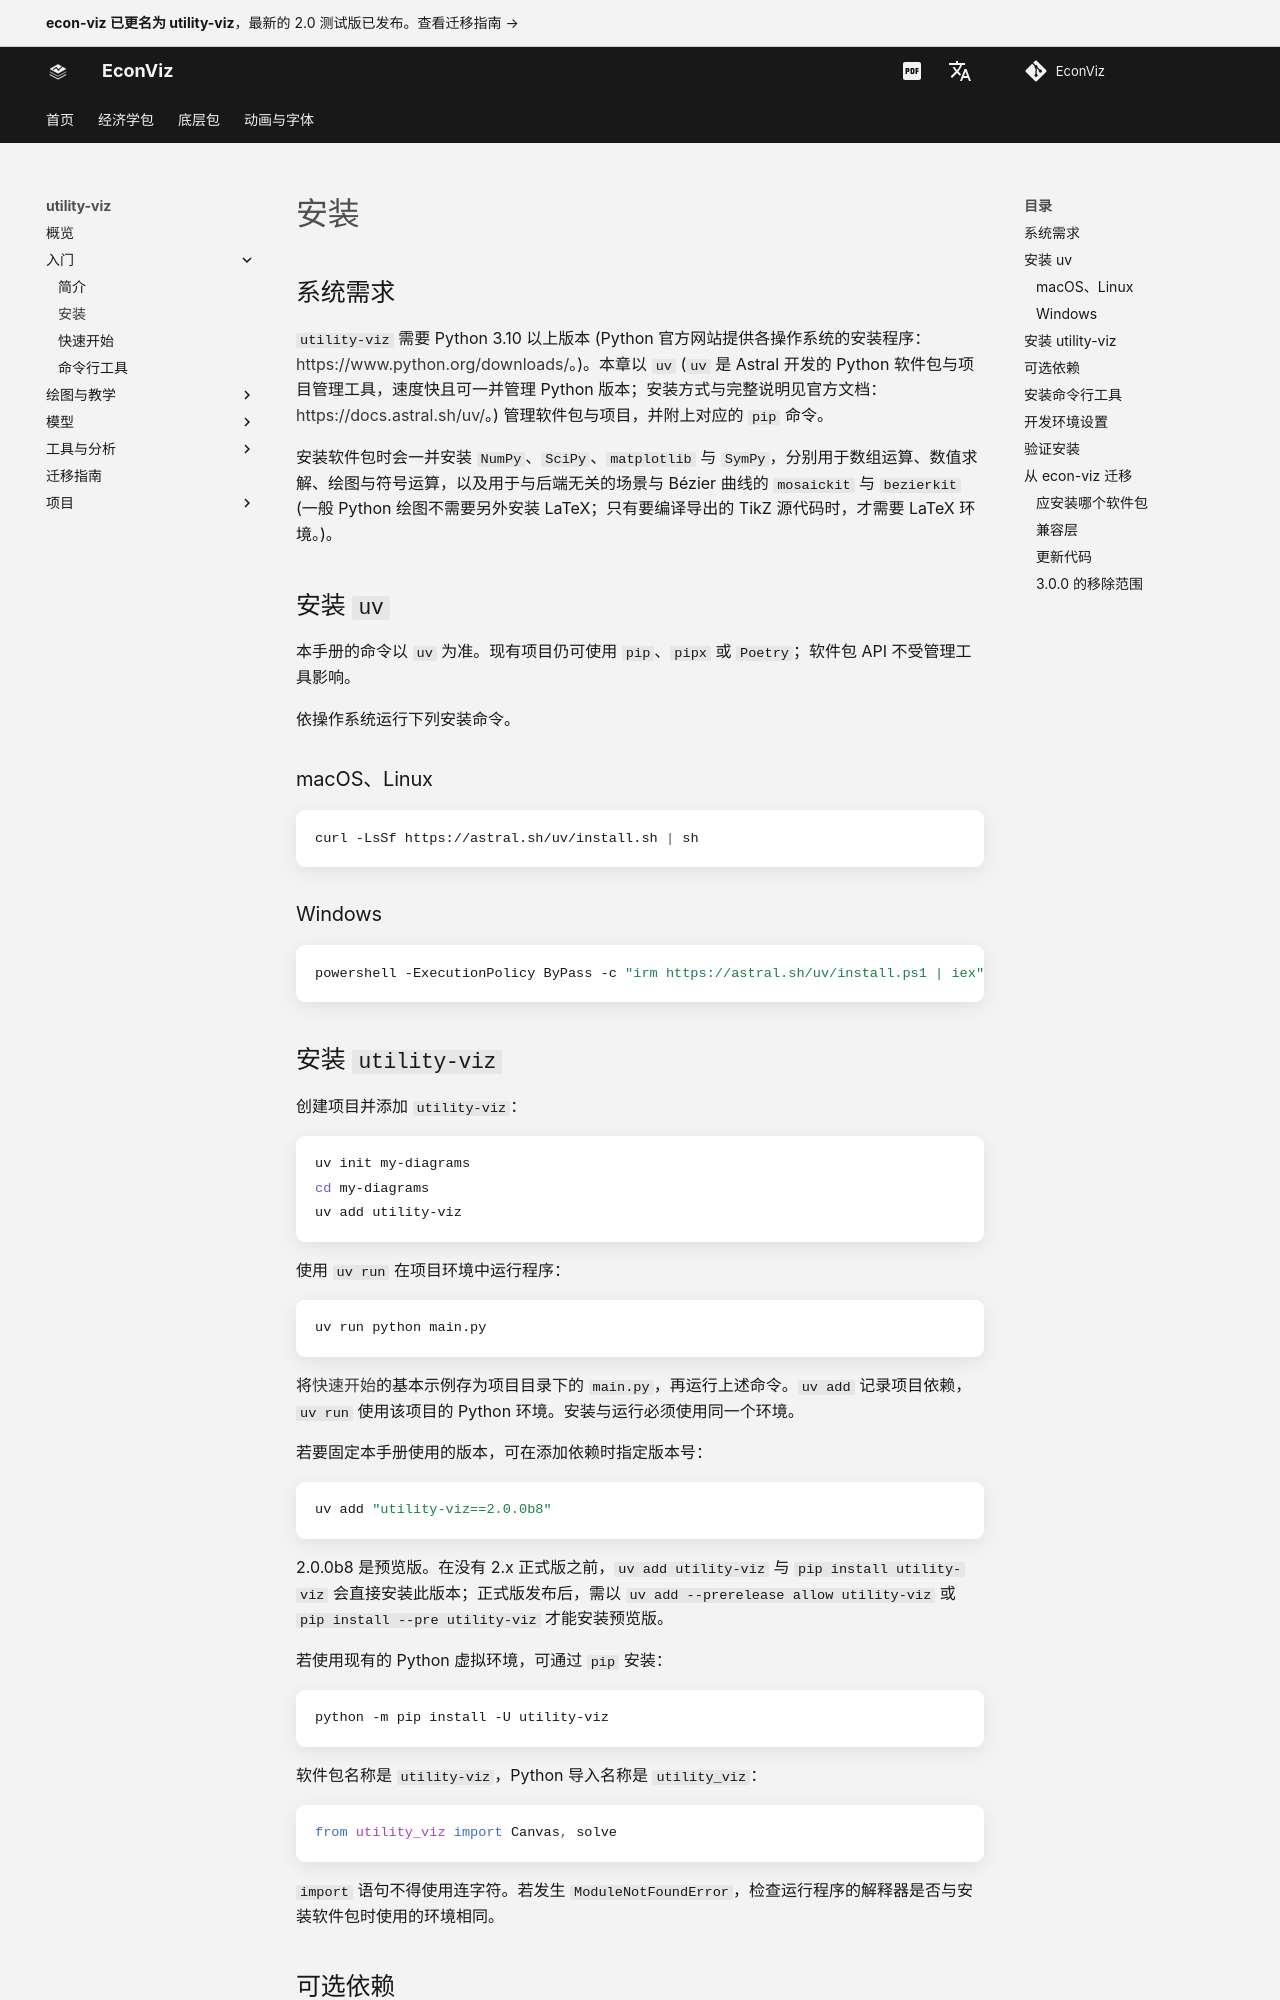

repository: EconViz/econ-viz-docs · page: zh-CN/utility-viz/getting-started/installation/index.html · generator: mkdocs

---
seo_title: "安装"
---

# 安装

<span id="sec-install"></span>

## 系统需求

`utility-viz` 需要 Python 3.10 以上版本 (Python 官方网站提供各操作系统的安装程序：[https://www.python.org/downloads/](https://www.python.org/downloads/)。)。本章以 `uv` (`uv` 是 Astral 开发的 Python 软件包与项目管理工具，速度快且可一并管理 Python 版本；安装方式与完整说明见官方文档：[https://docs.astral.sh/uv/](https://docs.astral.sh/uv/)。) 管理软件包与项目，并附上对应的 `pip` 命令。

安装软件包时会一并安装 `NumPy`、`SciPy`、`matplotlib` 与 `SymPy`，分别用于数组运算、数值求解、绘图与符号运算，以及用于与后端无关的场景与 Bézier 曲线的 `mosaickit` 与 `bezierkit` (一般 Python 绘图不需要另外安装 LaTeX；只有要编译导出的 TikZ 源代码时，才需要 LaTeX 环境。)。

## 安装 `uv`

本手册的命令以 `uv` 为准。现有项目仍可使用 `pip`、`pipx` 或 `Poetry`；软件包 API 不受管理工具影响。

依操作系统运行下列安装命令。

### macOS、Linux

```bash
curl -LsSf https://astral.sh/uv/install.sh | sh
```
### Windows

```powershell
powershell -ExecutionPolicy ByPass -c "irm https://astral.sh/uv/install.ps1 | iex"
```

## 安装 `utility-viz`

创建项目并添加 `utility-viz`：

```bash
uv init my-diagrams
cd my-diagrams
uv add utility-viz
```

使用 `uv run` 在项目环境中运行程序：

```bash
uv run python main.py
```

将[快速开始](quickstart.md#sec-quickstart)的基本示例存为项目目录下的 `main.py`，再运行上述命令。`uv add` 记录项目依赖，`uv run` 使用该项目的 Python 环境。安装与运行必须使用同一个环境。

若要固定本手册使用的版本，可在添加依赖时指定版本号：

```bash
uv add "utility-viz==2.0.0b8"
```

2.0.0b8 是预览版。在没有 2.x 正式版之前，`uv add utility-viz` 与 `pip install utility-viz` 会直接安装此版本；正式版发布后，需以 `uv add --prerelease allow utility-viz` 或 `pip install --pre utility-viz` 才能安装预览版。

若使用现有的 Python 虚拟环境，可通过 `pip` 安装：

```bash
python -m pip install -U utility-viz
```

软件包名称是 `utility-viz`，Python 导入名称是 `utility_viz`：

```python
from utility_viz import Canvas, solve
```

`import` 语句不得使用连字符。若发生 `ModuleNotFoundError`，检查运行程序的解释器是否与安装软件包时使用的环境相同。
